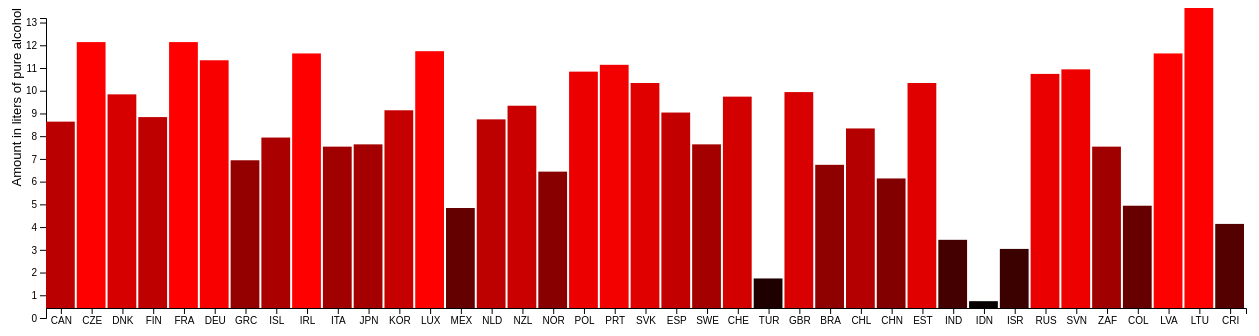
D3 v5 page, settled after 480 driven frames (8 s of simulated time); the page loaded 1 data file(s).


// ── script.js
// Width and Height
var width_svg = 1500;
var height_svg = 500;
var width_bar = 1200;
var height_bar = 300;
var max_domain = 13.2;
var spacing_xaxis = 50;
var barPadding = 2;

d3.select("head")
.append("title")
.text("Alcohol Consumption 2016");

d3.select("body")
.append("h1")
.text("Alcohol Consumption per capita 2016");

d3.select("body")
.append("h3")
.text("Name: David Mokken");

d3.select("body")
.append("h3")
.text("Student Number: 10770798");

d3.select("body")
.append("p")
.text("This dataset shows the consumption \
of pure alcohol in litres per capita (aged 15 and over) in the year 2016.");

// Creates SVG element
var svg = d3.select("body")
            .append("svg")
            .attr("width", width_svg)
            .attr("height", height_svg);

// Imports the data from the json file            
d3.json("data.json").then(function(data){

    // Creates scale and variable for x-axis
    var xScale = d3.scaleBand()
    .domain(data.map(function(d) { return d.LOCATION}))
    .range([0, width_bar]);
    var xAxis = d3.axisBottom(xScale);

    // Creates scale and variable for y-axis
    var yScale = d3.scaleLinear()
    .domain([0, max_domain])
    .range([height_bar, 0]);
    var yAxis = d3.axisLeft(yScale);

    // Hovering function used from http://bl.ocks.org/Caged/6476579
    var hover = d3.select("body")
                .append("div")
                .attr("class", "mousehover");

    // Add x-axis to the bar-chart
    svg.append("g")
        .call(xAxis)
        .attr("transform", "translate(50, 300)");

    // Add y-axis to the bar-chart
    svg.append("g")
        .call(yAxis)
        .attr("transform", "translate(50, 10)");

    // Description of the y-axis
    svg.append("text")
        .attr("transform", "rotate(-90)")
        .attr("y", 25)
        .style("text-anchor", "end")
        .attr("font-size", "13px")
        .attr("font-family", "sans-serif")
        .text("Amount in liters of pure alcohol");

    // Draws the bars with the acquired data
    var bars = svg.selectAll("rect")
                .data(data)
                .enter()
                .append("rect");

    bars.attr("x", function(d, i) {
        return spacing_xaxis + (i * width_bar / data.length);
        })
        .attr("y", function(d) {
            d = d['Value']
            return yScale(d);
        })
        .attr("width", width_bar / data.length - barPadding)
        .attr("height", function(d){
            return height_bar - yScale(d.Value);
        })
        .attr("fill", function(d) {
            return "rgb(" + (height_bar - yScale(d.Value)) + ", 0, 0)";
        })
        // Mouse move function
        .on('mouseover', function(d){
        hover.style("left", d3.event.pageX - spacing_xaxis + "px")
                .style("top", d3.event.pageY - spacing_xaxis + "px")
                .style("display", "inline-block")
                .html((d.LOCATION) + ": " + (d.Value));
        })
        .on('mouseout', function(d) {
            hover.style("display", "none")
        });        
    
    // Draws the labels for the seperate bars    
    var text = svg.selectAll("text")
                .data(data)
                .enter()
                .append("text");
    
    // Puts labels under the different bars            
    text.text(function(d) {
        return d.LOCATION;
        })
        .attr("x", function(d, i) {
            return spacing_xaxis + (i * (width_bar / data.length) + (width_bar / data.length - barPadding) / 2);
        })
        .attr("y", function(d) {
            return height_bar + 10
        })
        .attr("text-anchor", "middle")
        .attr("font-family", "sans-serif")
        .attr("font-size", "11px")
        .attr("fill", "black");

    });




### data: data.json
[
 {
  "LOCATION": "CAN",
  "TIME": 2016,
  "Value": 8.2
 },
 {
  "LOCATION": "CZE",
  "TIME": 2016,
  "Value": 11.7
 },
 {
  "LOCATION": "DNK",
  "TIME": 2016,
  "Value": 9.4
 },
 {
  "LOCATION": "FIN",
  "TIME": 2016,
  "Value": 8.4
 },
 {
  "LOCATION": "FRA",
  "TIME": 2016,
  "Value": 11.7
 },
 {
  "LOCATION": "DEU",
  "TIME": 2016,
  "Value": 10.9
 },
 {
  "LOCATION": "GRC",
  "TIME": 2016,
  "Value": 6.5
 },
 {
  "LOCATION": "ISL",
  "TIME": 2016,
  "Value": 7.5
 },
 "... 31 more items"
]